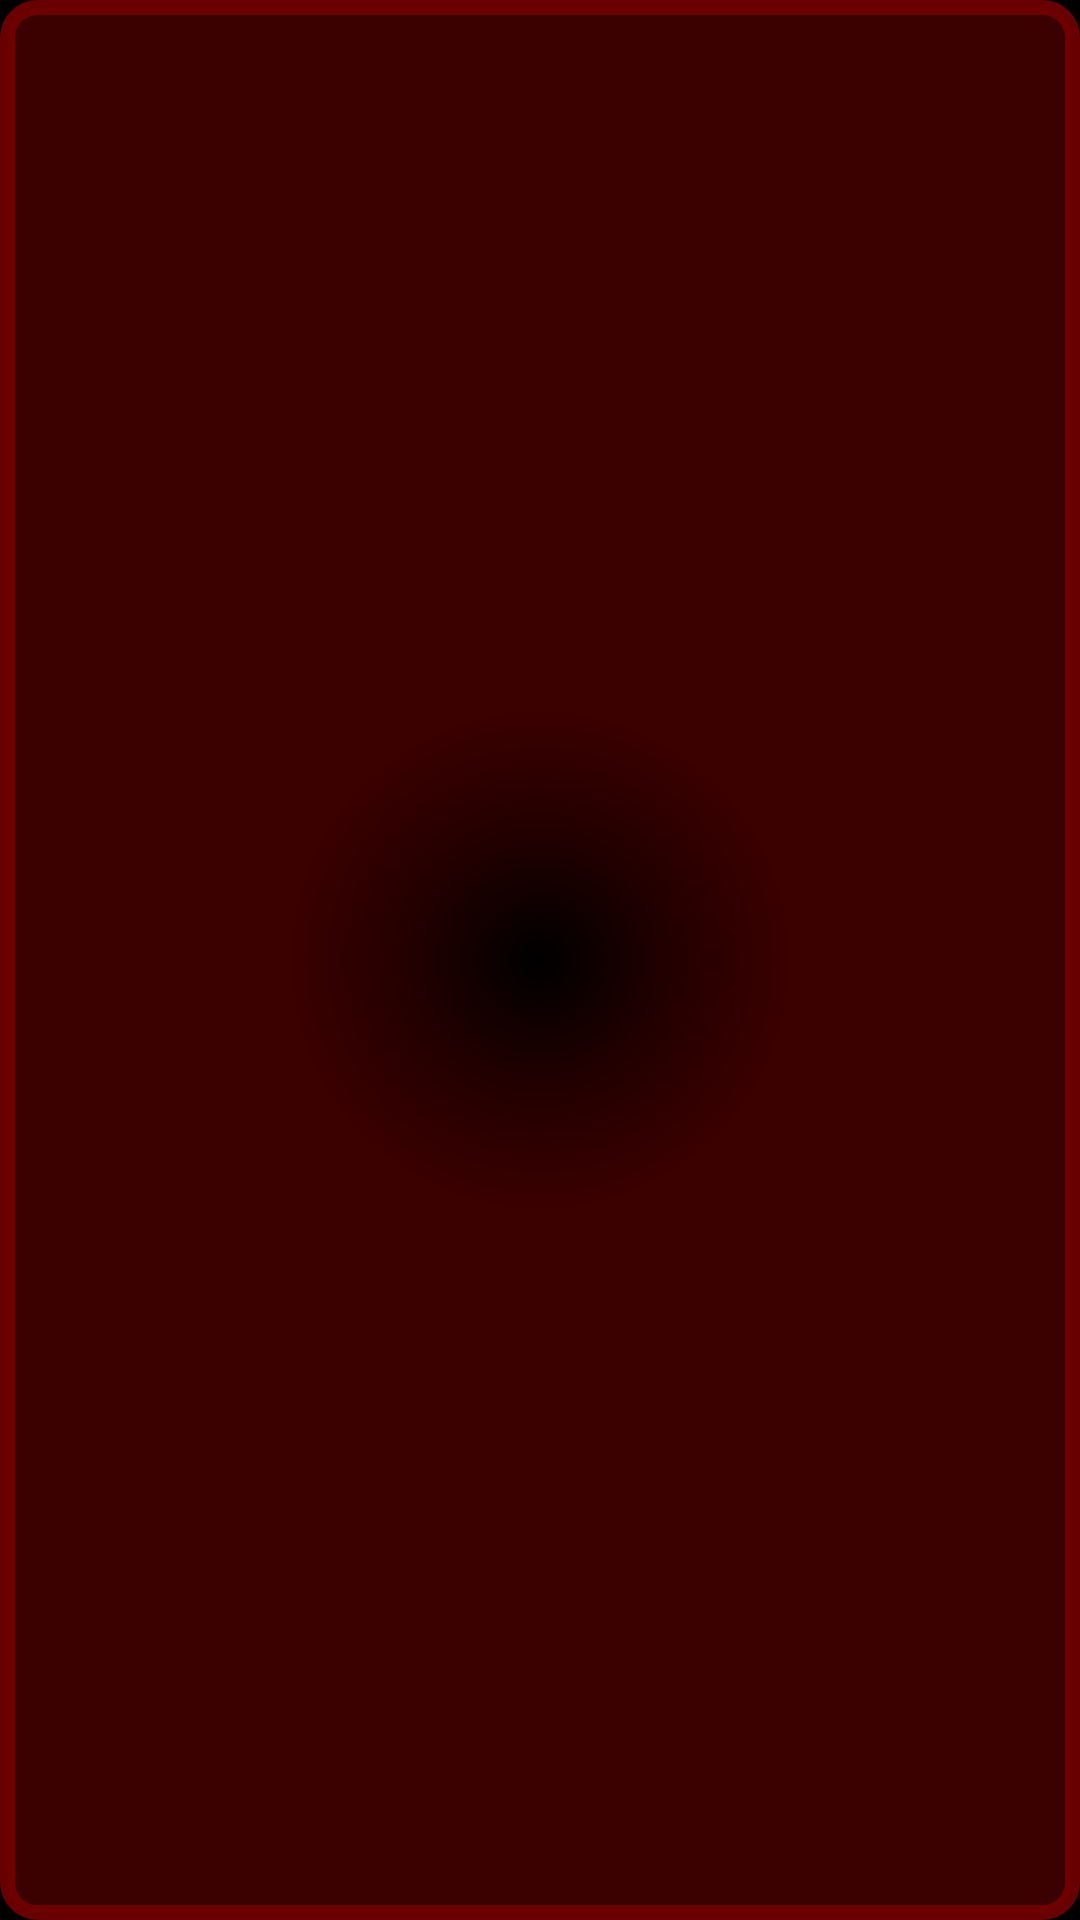

The Android layout XML behind this screen, and the referenced resources:
<!-- AndroidManifest.xml: application theme android:Theme.WithActionBar -->
<!-- res/layout/menu_view_layout.xml -->
<?xml version="1.0" encoding="utf-8"?>
<ListView xmlns:android="http://schemas.android.com/apk/res/android"
    android:layout_width="fill_parent"
    android:layout_height="fill_parent"
    android:paddingTop="20dp"
    android:paddingBottom="20dp"
    android:paddingStart="10dp"
    android:paddingEnd="10dp"
   	android:orientation="vertical"
   	android:id="@+id/menu_items"
   	android:background="@drawable/menu_shape" />
<!-- resources referenced by this layout -->
<resources>
  <!-- drawable menu_shape (drawable-hdpi) -->
  <?xml version="1.0" encoding="utf-8"?>
  <shape xmlns:android="http://schemas.android.com/apk/res/android"
         android:thickness="0dp"
         android:shape="rectangle">
    <stroke android:width="5dp"
           android:color="#DD770000"/>
    <corners android:radius="10dp" />
    
   <gradient
     android:centerColor="#200"
     android:startColor="#000"
     android:endColor="#DD440000"
     android:gradientRadius="250"
     android:type="radial"/>
  </shape>
</resources>
